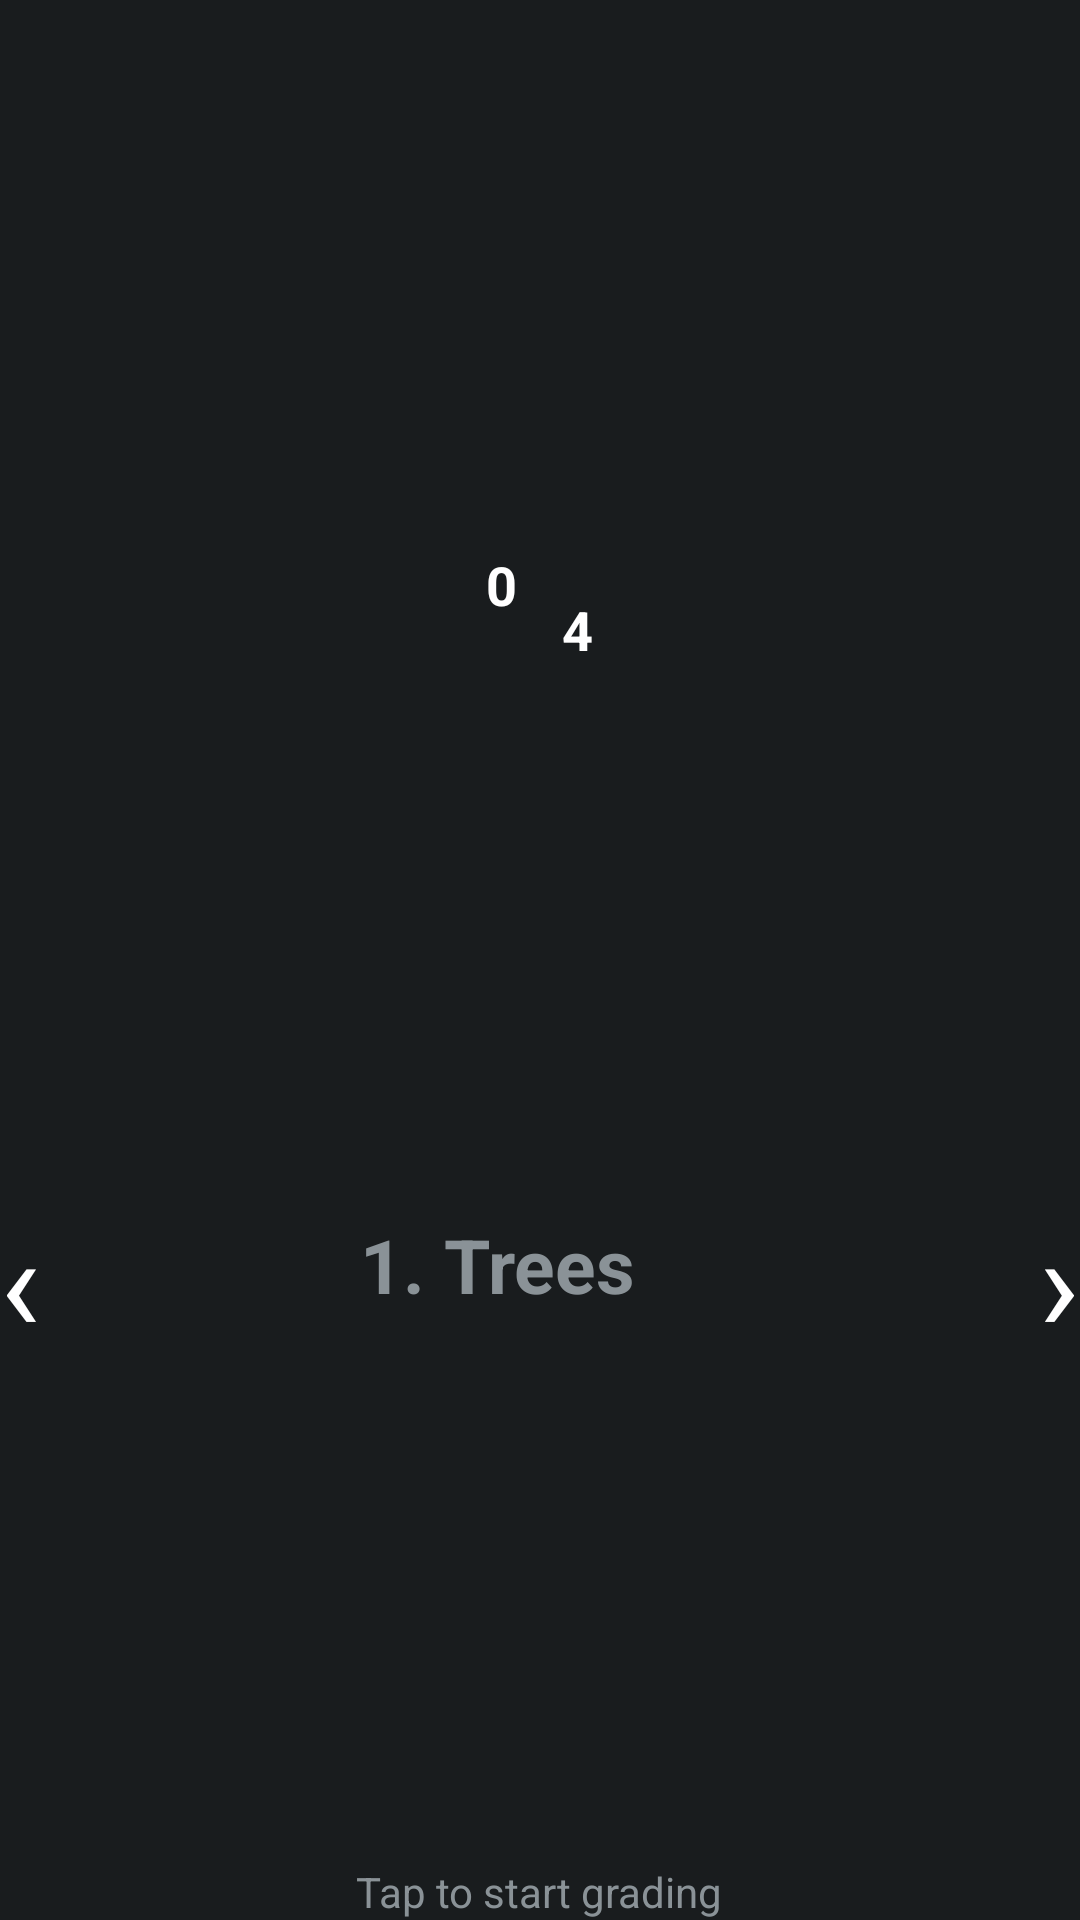

Android layout source for this screen:
<!-- AndroidManifest.xml: application theme AppTheme -->
<!-- res/layout/categories_layout_old.xml -->
<?xml version="1.0" encoding="utf-8"?>
<LinearLayout xmlns:android="http://schemas.android.com/apk/res/android"
    android:id="@+id/layout"
    android:layout_width="match_parent"
    android:layout_height="match_parent"
    android:layout_marginBottom="@dimen/glass_card_footer_margin"
    android:layout_marginLeft="@dimen/glass_card_margin"
    android:layout_marginRight="@dimen/glass_card_margin"
    android:layout_marginTop="@dimen/glass_card_margin"
    android:baselineAligned="false"
    android:orientation="horizontal">

    <LinearLayout
        android:id="@+id/left_container"
        android:layout_width="wrap_content"
        android:layout_height="match_parent"
        android:layout_weight="0"
        android:orientation="vertical">

        <Space
            android:layout_width="20px"
            android:layout_height="128px"
            android:layout_weight="2" />

        <TextView
            android:id="@+id/left_arrow"
            android:layout_width="wrap_content"
            android:layout_height="wrap_content"
            android:layout_weight="1"
            android:text="@string/left_arrow"
            android:textColor="@color/white"
            android:textSize="45sp" />

        <Space
            android:layout_width="20px"
            android:layout_height="20px" />
    </LinearLayout>

    <LinearLayout
        android:id="@+id/center_container"
        android:layout_width="match_parent"
        android:layout_height="match_parent"
        android:layout_weight="1"
        android:orientation="vertical">

        <LinearLayout
            android:id="@+id/bg_img_container"
            android:layout_width="match_parent"
            android:layout_height="wrap_content"
            android:layout_gravity="center_horizontal"
            android:layout_weight="2"
            android:background="@drawable/categories_background_slash"
            android:baselineAligned="false"
            android:contentDescription="@string/map_location_description"
            android:orientation="horizontal"
            android:scaleType="center">

            <RelativeLayout
                android:id="@+id/numbers_container"
                android:layout_width="0dp"
                android:layout_height="fill_parent"
                android:layout_weight="1"
                android:gravity="center"
                android:orientation="vertical">

                <TextView
                    android:id="@+id/top_fraction"
                    android:layout_width="wrap_content"
                    android:layout_height="wrap_content"
                    android:layout_marginBottom="15dp"
                    android:layout_marginRight="15dp"
                    android:singleLine="true"
                    android:text="0"
                    android:textColor="@color/white"
                    android:textSize="18sp"
                    android:textStyle="bold" />

                <TextView
                    android:id="@+id/bottom_fraction"
                    android:layout_width="wrap_content"
                    android:layout_height="wrap_content"
                    android:layout_marginTop="15dp"
                    android:layout_toEndOf="@id/top_fraction"
                    android:singleLine="true"
                    android:text="4"
                    android:textColor="@color/white"
                    android:textSize="18sp"
                    android:textStyle="bold" />

            </RelativeLayout>

        </LinearLayout>

        <RelativeLayout
            android:id="@+id/title_container"
            android:layout_width="fill_parent"
            android:layout_height="wrap_content"
            android:layout_gravity="center_horizontal"
            android:layout_weight="1"
            android:orientation="horizontal">

            <TextView
                android:id="@+id/order"
                android:layout_width="wrap_content"
                android:layout_height="wrap_content"
                android:layout_toStartOf="@+id/rating_title"
                android:text="1. "
                android:textSize="25sp"
                android:textStyle="bold" />

            <TextView
                android:id="@+id/rating_title"
                android:layout_width="wrap_content"
                android:layout_height="wrap_content"
                android:layout_centerHorizontal="true"
                android:text="Trees"
                android:textSize="25sp"
                android:textStyle="bold" />
        </RelativeLayout>

        <TextView
            android:id="@+id/footer"
            android:layout_width="wrap_content"
            android:layout_height="wrap_content"
            android:layout_gravity="bottom|center_horizontal"
            android:ellipsize="end"
            android:singleLine="true"
            android:text="@string/tap_to_grade"
            android:textAppearance="?android:attr/textAppearanceSmall" />

    </LinearLayout>

    <LinearLayout
        android:id="@+id/right_container"
        android:layout_width="wrap_content"
        android:layout_height="match_parent"
        android:layout_weight="0"
        android:orientation="vertical">

        <Space
            android:layout_width="20px"
            android:layout_height="128px"
            android:layout_weight="2" />

        <TextView
            android:id="@+id/right_arrow"
            android:layout_width="wrap_content"
            android:layout_height="wrap_content"
            android:layout_weight="1"
            android:text="@string/right_arrow"
            android:textColor="@color/white"
            android:textIsSelectable="false"
            android:textSize="45sp" />

        <Space
            android:layout_width="20px"
            android:layout_height="20px" />
    </LinearLayout>

</LinearLayout>
<!-- resources referenced by this layout -->
<resources>
  <color name="white">#FFFFFF</color>
  <dimen name="glass_card_footer_margin">33px</dimen>
  <dimen name="glass_card_margin">30px</dimen>
  <!-- drawable categories_background_slash (drawable-hdpi) -->
  <?xml version="1.0" encoding="utf-8"?>
  <bitmap xmlns:android="http://schemas.android.com/apk/res/android"
      android:height="128px"
      android:width="128px"
      android:src="@drawable/check_white"
      android:tileMode="disabled"
      android:gravity="center" >
  </bitmap>
  <string name="left_arrow" translatable="false">‹</string>
  <string name="map_location_description" translatable="false">map location snapshot</string>
  <string name="right_arrow" translatable="false">›</string>
  <string name="tap_to_grade">Tap to start grading</string>
  <style name="AppTheme" parent="android:Theme.DeviceDefault" />
</resources>
